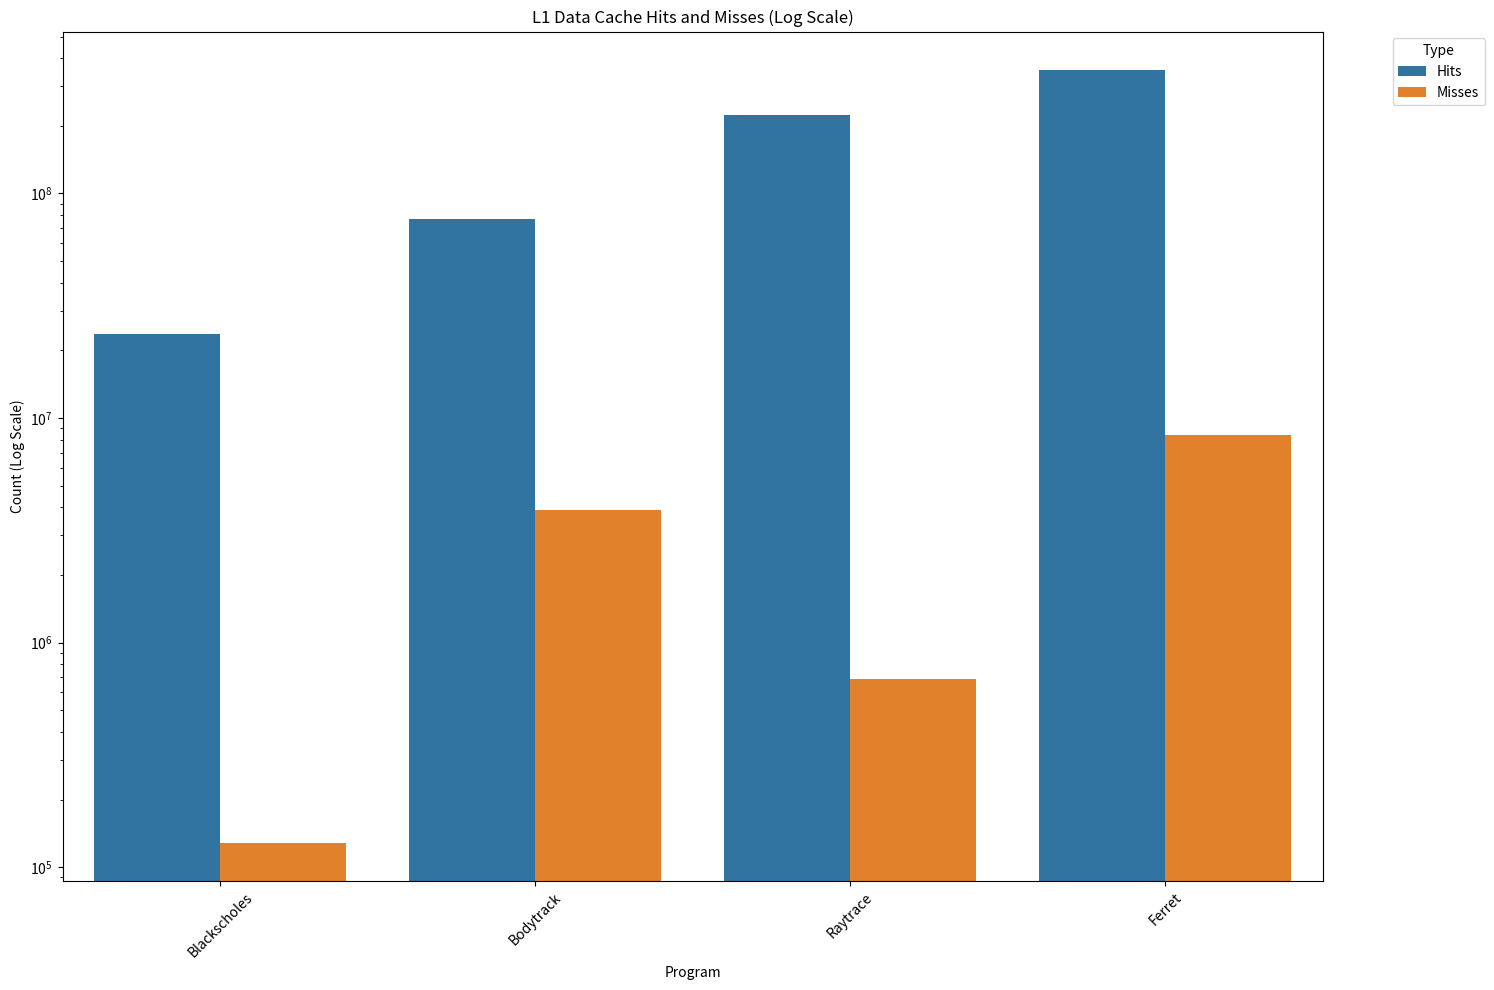
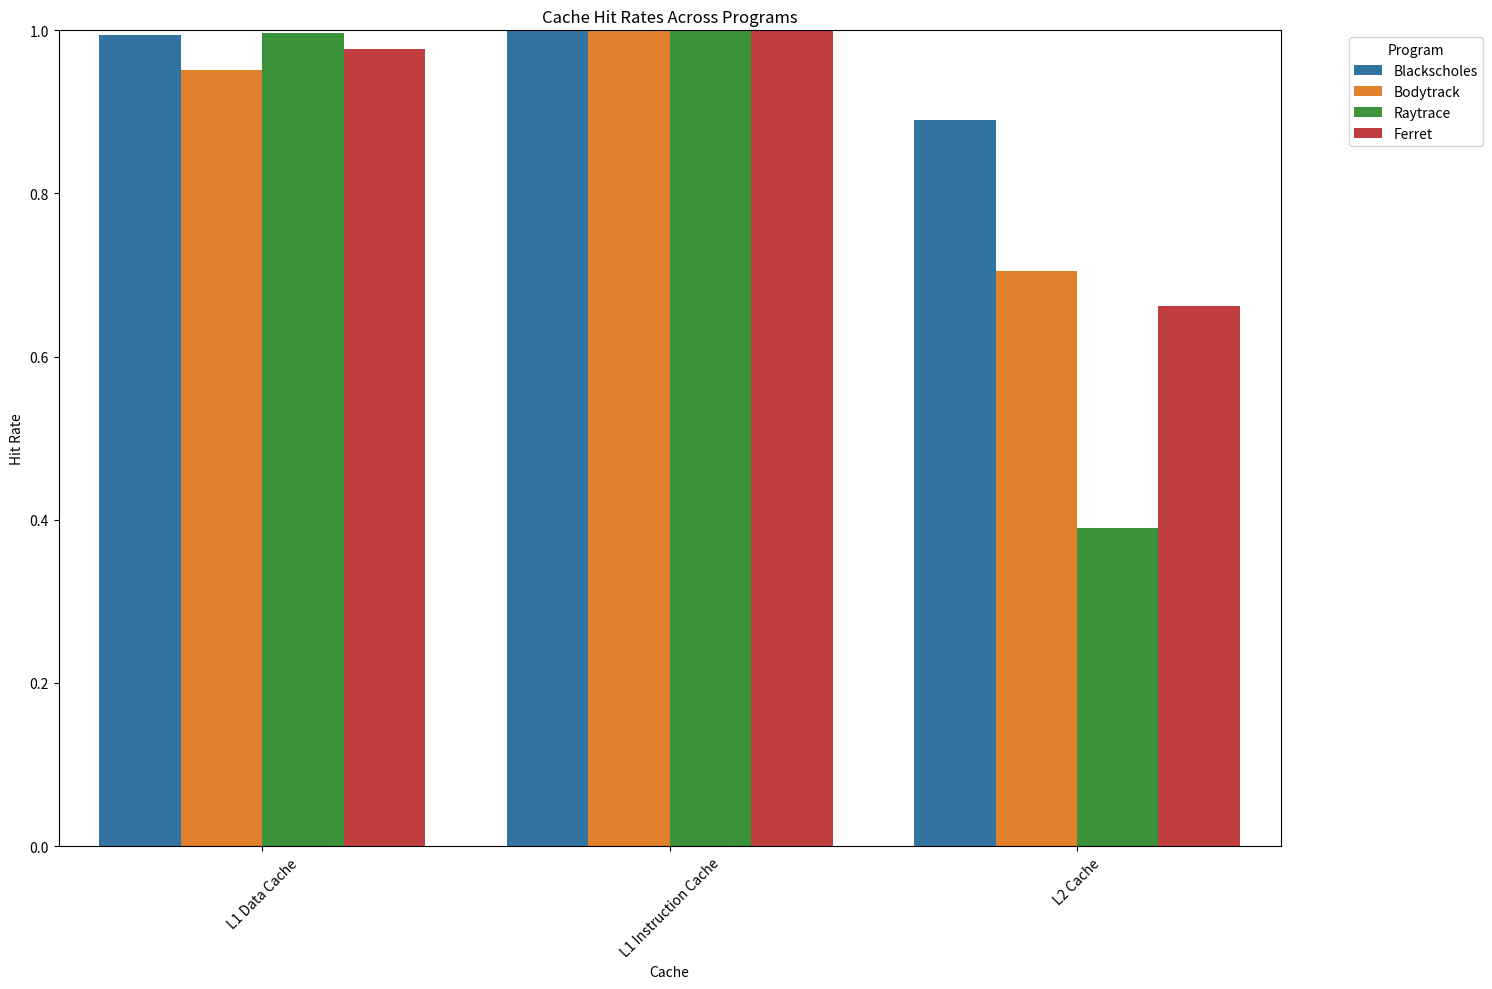
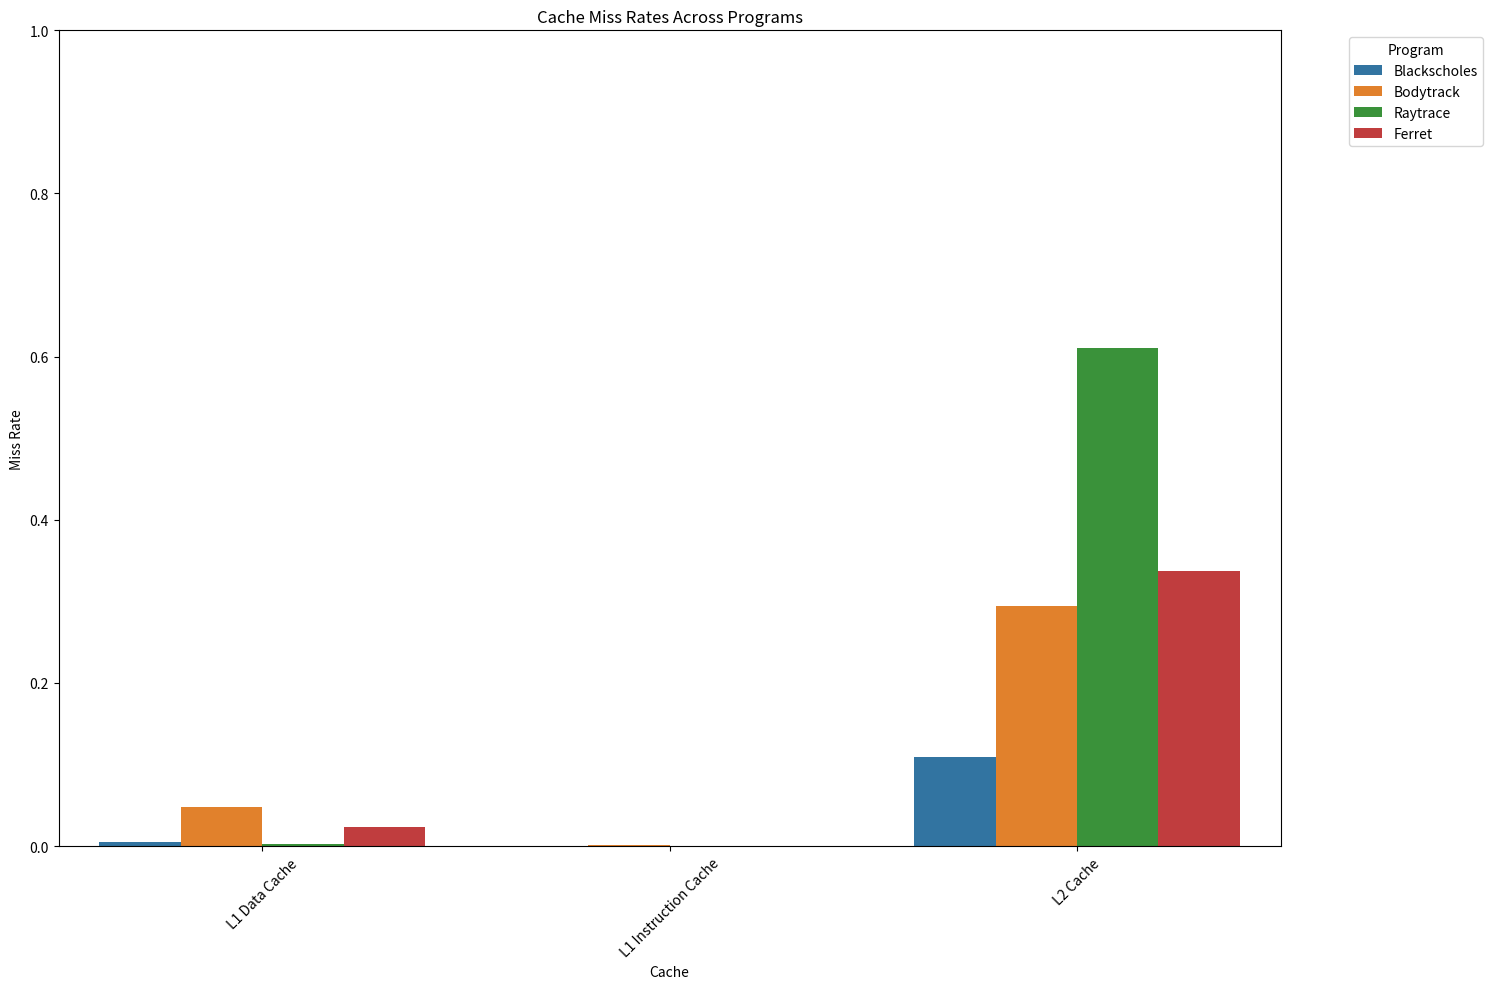

These charts were generated, in order, by the following Python code:
import matplotlib.pyplot as plt
import pandas as pd
import seaborn as sns

# Data from the simulation stats.txt file
data = {
    'Cache': ['L1 Data Cache', 'L1 Instruction Cache', 'L2 Cache']*4,
    'Program': ['Blackscholes']*3 + ['Bodytrack']*3 + ['Raytrace']*3 + ['Ferret']*3,
    'Hits': [
        23600244, 104356877, 251420, # Blackscholes
        77060600, 449087019, 6736909, # Bodytrack
        224259941, 801118947, 686112, # Raytrace
        354042535, 1386347161, 10440158 # Ferret
    ],
    'Misses': [
        128565, 13768, 30896, # Blackscholes
        3889043, 547683, 2816863, # Bodytrack
        685823, 173547, 1074928, # Raytrace
        8394120, 634712, 5323457 # Ferret
    ],
    'Accesses': [
        23728809, 104370645, 282316, # Blackscholes
        80949643, 449634702, 9553772, # Bodytrack
        224945764, 801292494, 1761040, # Raytrace
        362436655, 1386981873, 15763615 # Ferret
    ],
    'Hit Rate': [
        0.994581903, 0.999868086, 0.890562349, # Blackscholes
        0.951957256, 0.998781938, 0.705156979, # Bodytrack
        0.996951163, 0.999783416, 0.389606142, # Raytrace
        0.97683976, 0.999542379, 0.662294658 # Ferret
    ],
    'Miss Rate': [
        0.005418097, 0.000131914, 0.109437651, # Blackscholes
        0.048042744, 0.001218062, 0.294843021, # Bodytrack
        0.003048837, 0.000216584, 0.610393858, # Raytrace
        0.02316024, 0.000457621, 0.337705342 # Ferret
    ]
}


# Function to plot a bar chart
def plot_bar_chart(dataframe, x, y, hue, title, y_label, y_scale=None, y_lim=None, rotation=45):
    plt.figure(figsize=(15, 10))
    sns.barplot(x=x, y=y, hue=hue, data=dataframe)
    plt.title(title)
    plt.ylabel(y_label)
    if y_scale:
        plt.yscale(y_scale)
    if y_lim:
        plt.ylim(y_lim)
    plt.xticks(rotation=rotation)
    plt.legend(title=hue, bbox_to_anchor=(1.05, 1), loc='upper left')
    plt.tight_layout()
    plt.show()

# Convert to a DataFrame
df = pd.DataFrame(data)

# Separate dataframes for hits/misses and rates for easier plotting
df_hits_misses = df[['Cache', 'Program', 'Hits', 'Misses']].melt(id_vars=['Cache', 'Program'], var_name='Type', value_name='Count')
df_rates = df[['Cache', 'Program', 'Hit Rate', 'Miss Rate']].melt(id_vars=['Cache', 'Program'], var_name='Type', value_name='Rate')

# Bar chart for Hits and Misses with Log Scale
plot_bar_chart(
    dataframe=df_hits_misses[df_hits_misses['Cache'] == 'L1 Data Cache'],
    x='Program',
    y='Count',
    hue='Type',
    title='L1 Data Cache Hits and Misses (Log Scale)',
    y_label='Count (Log Scale)',
    y_scale='log'
)

# Bar chart for Hit Rates
plot_bar_chart(
    dataframe=df_rates[df_rates['Type'] == 'Hit Rate'],
    x='Cache',
    y='Rate',
    hue='Program',
    title='Cache Hit Rates Across Programs',
    y_label='Hit Rate',
    y_lim=(0, 1)
)

# Bar chart for Miss Rates
plot_bar_chart(
    dataframe=df_rates[df_rates['Type'] == 'Miss Rate'],
    x='Cache',
    y='Rate',
    hue='Program',
    title='Cache Miss Rates Across Programs',
    y_label='Miss Rate',
    y_lim=(0, 1)
)
